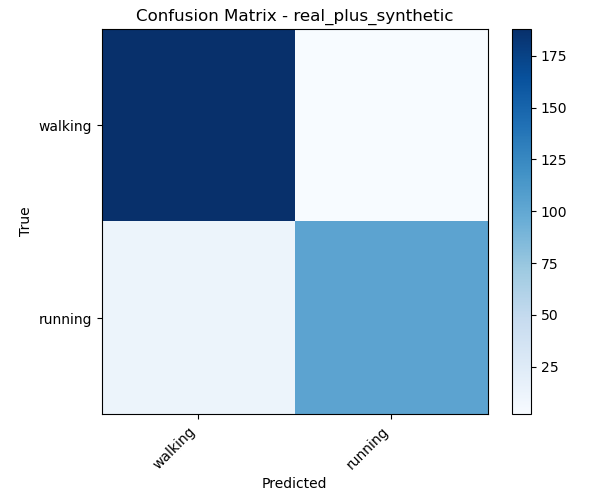

The file beside this chart, header and first rows:
, walking, running
walking, 188, 2
running, 12, 103
